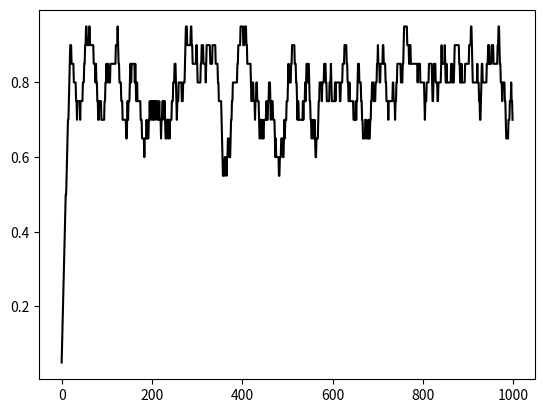

This figure's Python source:
#!/usr/bin/env python3
# -*- coding: utf-8 -*-
"""
Created on Mon Jul 16 14:28:40 2018

[redacted]
n-armed bandit
solved with 
- gradient ascent (chap 9)
- epsilon-greedy algorithm (chap 10)
- optimistic starts (chap 10)
"""
# come in
import numpy as np
import matplotlib.pyplot as plt

# for starters
# available algorithms: gradient ascent, epsilon-greedy, optimistic starts
algo = "gradient" # options: gradient, epsilon, optimist
np.set_printoptions(precision=2)
ntrial = 1000
alpha = 0.5
beta = 2
p = [0.2, 0.4, 0.6, 0.8] # payoff probabilities
w = np.random.random(len(p)) # can be interpreted as weights or Q-values
if algo == "optimist":
    w += 5
r= []
window = 30
window_conv = 20
threshold = 0.8
if algo=="optimist":
    epsilon = 0
else:
    epsilon = 0.1
color_list = {"gradient": "black", "epsilon": "red", "optimist": "blue"}

# let's play
for loop in range(ntrial):
    if algo == "gradient":
        prob = np.exp(beta*w)
        prob = prob/np.sum(prob)
        choice = np.random.choice(range(len(p)),p=prob)
    else:
        if np.random.random()>epsilon:
            choice = np.argmax(w)
        else:
            choice = np.random.choice(range(len(w)))
    r.append(np.random.choice([0,1],p=[1-p[choice], p[choice]]))
    if algo == "gradient":
        w += np.asarray((range(len(p))==choice)-prob)*alpha*beta*r[-1]
    else:
        w[choice] += 1/(loop+1)*(r[-1]-w[choice])

# end game
print(["weights",w])
print("mean reward: {:.2f}".format(np.mean(r[-window:])))
v = np.convolve(r,np.ones(window_conv)/window_conv)
hit_point = np.min([i for i in range(len(v)) if v[i]>threshold])
print("first point above threshold: {:.2f}".format(hit_point))
plt.plot(v[:-window_conv], color = color_list[algo])